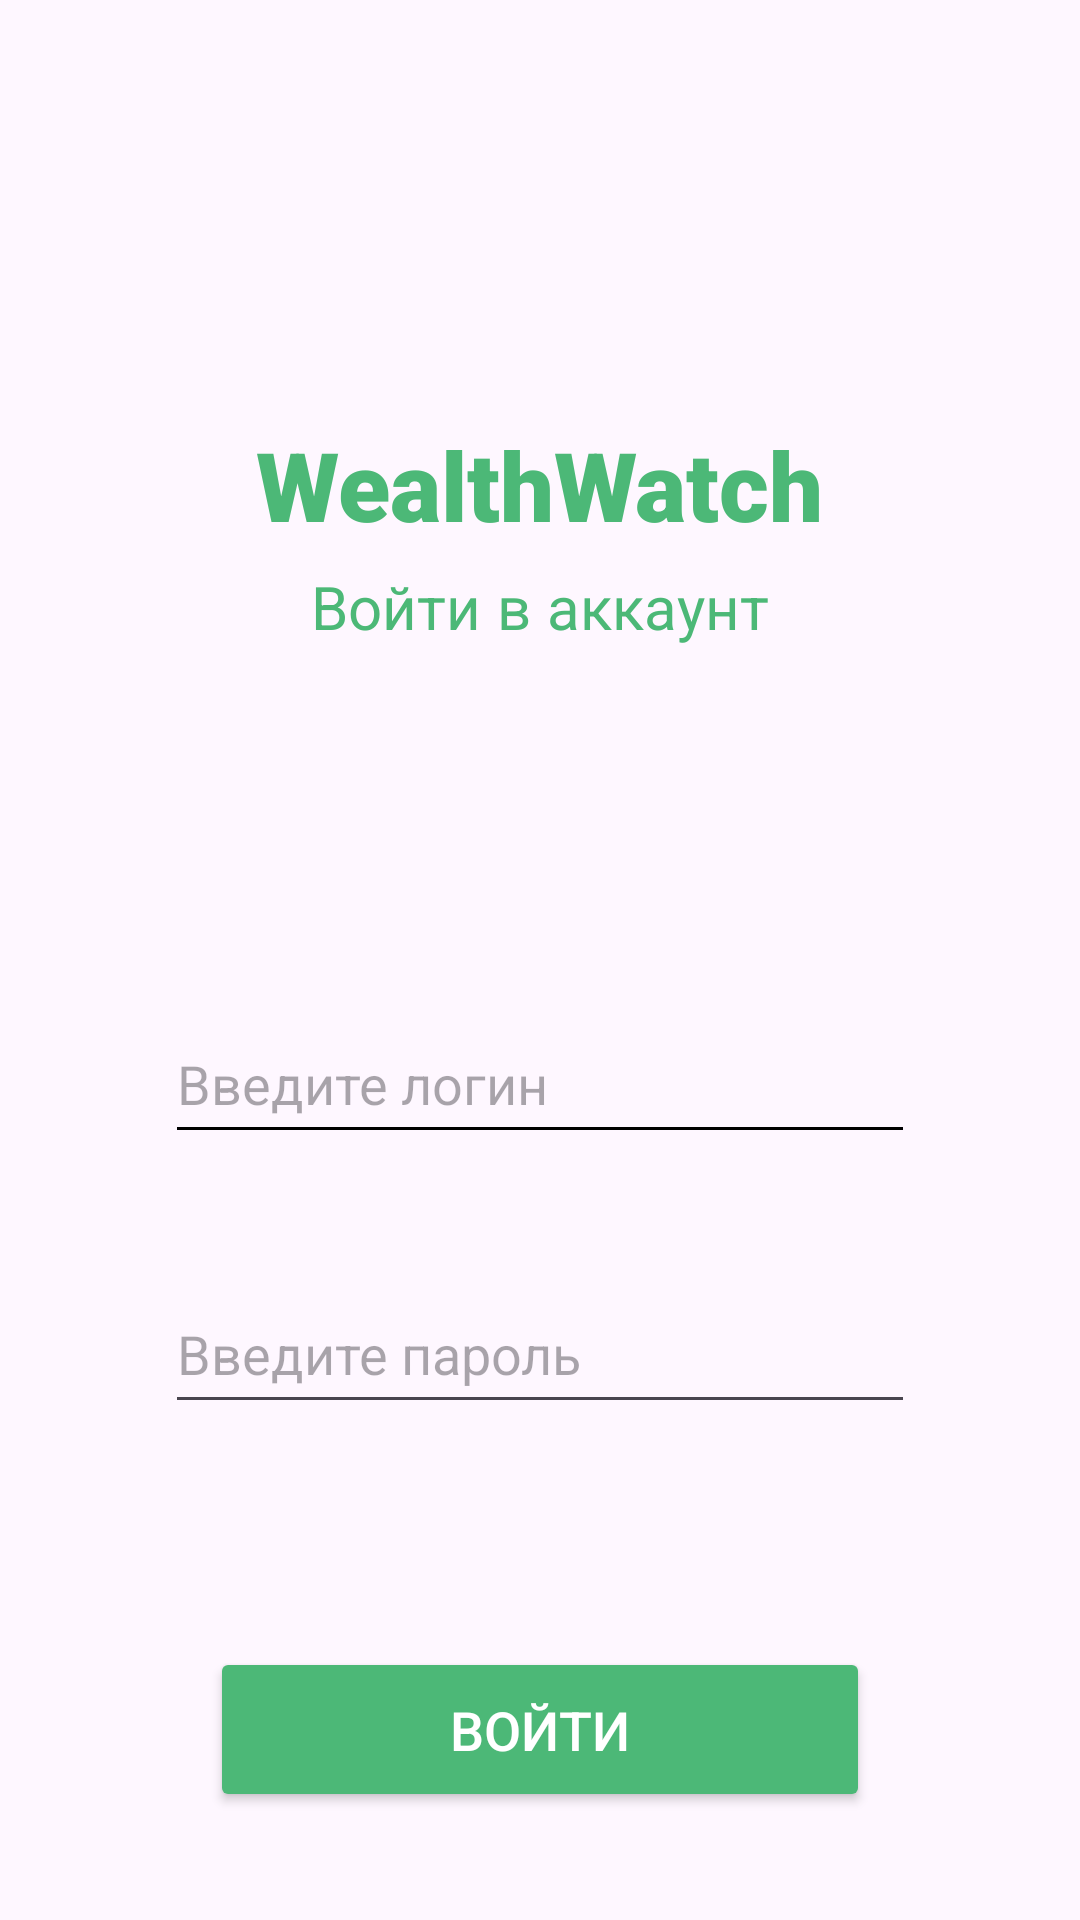

This screen was rendered from an Android layout file. Write that file and the resources it references.
<!-- AndroidManifest.xml: application theme Theme.MY_Expenses -->
<!-- res/layout/activity_log_in.xml -->
<?xml version="1.0" encoding="utf-8"?>
<LinearLayout xmlns:android="http://schemas.android.com/apk/res/android"
    android:layout_width="match_parent"
    android:layout_height="match_parent"
    android:orientation="vertical">

    <TextView
        android:layout_width="wrap_content"
        android:layout_height="wrap_content"
        android:layout_gravity="center"
        android:layout_marginTop="140dp"
        android:text="WealthWatch"
        android:fontFamily="sans-serif-black"
        android:textColor="@color/green_300"
        android:textSize="32sp"
        android:textStyle="normal" />

    <TextView
        android:layout_width="wrap_content"
        android:layout_height="wrap_content"
        android:layout_gravity="center"
        android:layout_marginTop="5dp"
        android:fontFamily="cursive"
        android:text="Войти в аккаунт"
        android:textColor="@color/green_300"
        android:textSize="20sp"
        android:textStyle="normal" />

    <EditText
        android:id="@+id/user_login_auth"
        android:layout_width="250dp"
        android:layout_height="50dp"
        android:layout_gravity="center"
        android:layout_marginTop="0.8in"
        android:backgroundTint="@color/black"
        android:ems="10"
        android:maxLength="20"
        android:hint="Введите логин"
        android:inputType="text" />

    <EditText
        android:id="@+id/user_password_auth"
        android:layout_width="250dp"
        android:layout_height="50dp"
        android:ems="10"
        android:inputType="textPassword"
        android:layout_marginTop="40dp"
        android:layout_gravity="center"
        android:maxLength="20"
        android:hint="Введите пароль"/>

    <Button
        android:id="@+id/button_auth"
        android:layout_width="220dp"
        android:layout_height="55dp"
        android:layout_gravity="center"
        android:layout_marginTop="0.5in"
        android:text="Войти"
        android:backgroundTint="@color/green_300"
        android:textColor="@color/white"
        android:textSize="18sp"/>

    <TextView
        android:id="@+id/link_to_reg"
        android:layout_width="wrap_content"
        android:layout_height="wrap_content"
        android:layout_gravity="center"
        android:layout_marginTop="100dp"
        android:text="Зарегистрироваться"
        android:textColor="@color/black"
        android:textSize="20sp" />

</LinearLayout>
<!-- resources referenced by this layout -->
<resources>
  <color name="black">#FF000000</color>
  <color name="green_300">#4CB877</color>
  <color name="white">#FFFFFFFF</color>
  <style name="Theme.MY_Expenses" parent="Base.Theme.MY_Expenses" />
  <style name="Base.Theme.MY_Expenses" parent="Theme.Material3.DayNight.NoActionBar">
          
          
      </style>
</resources>
